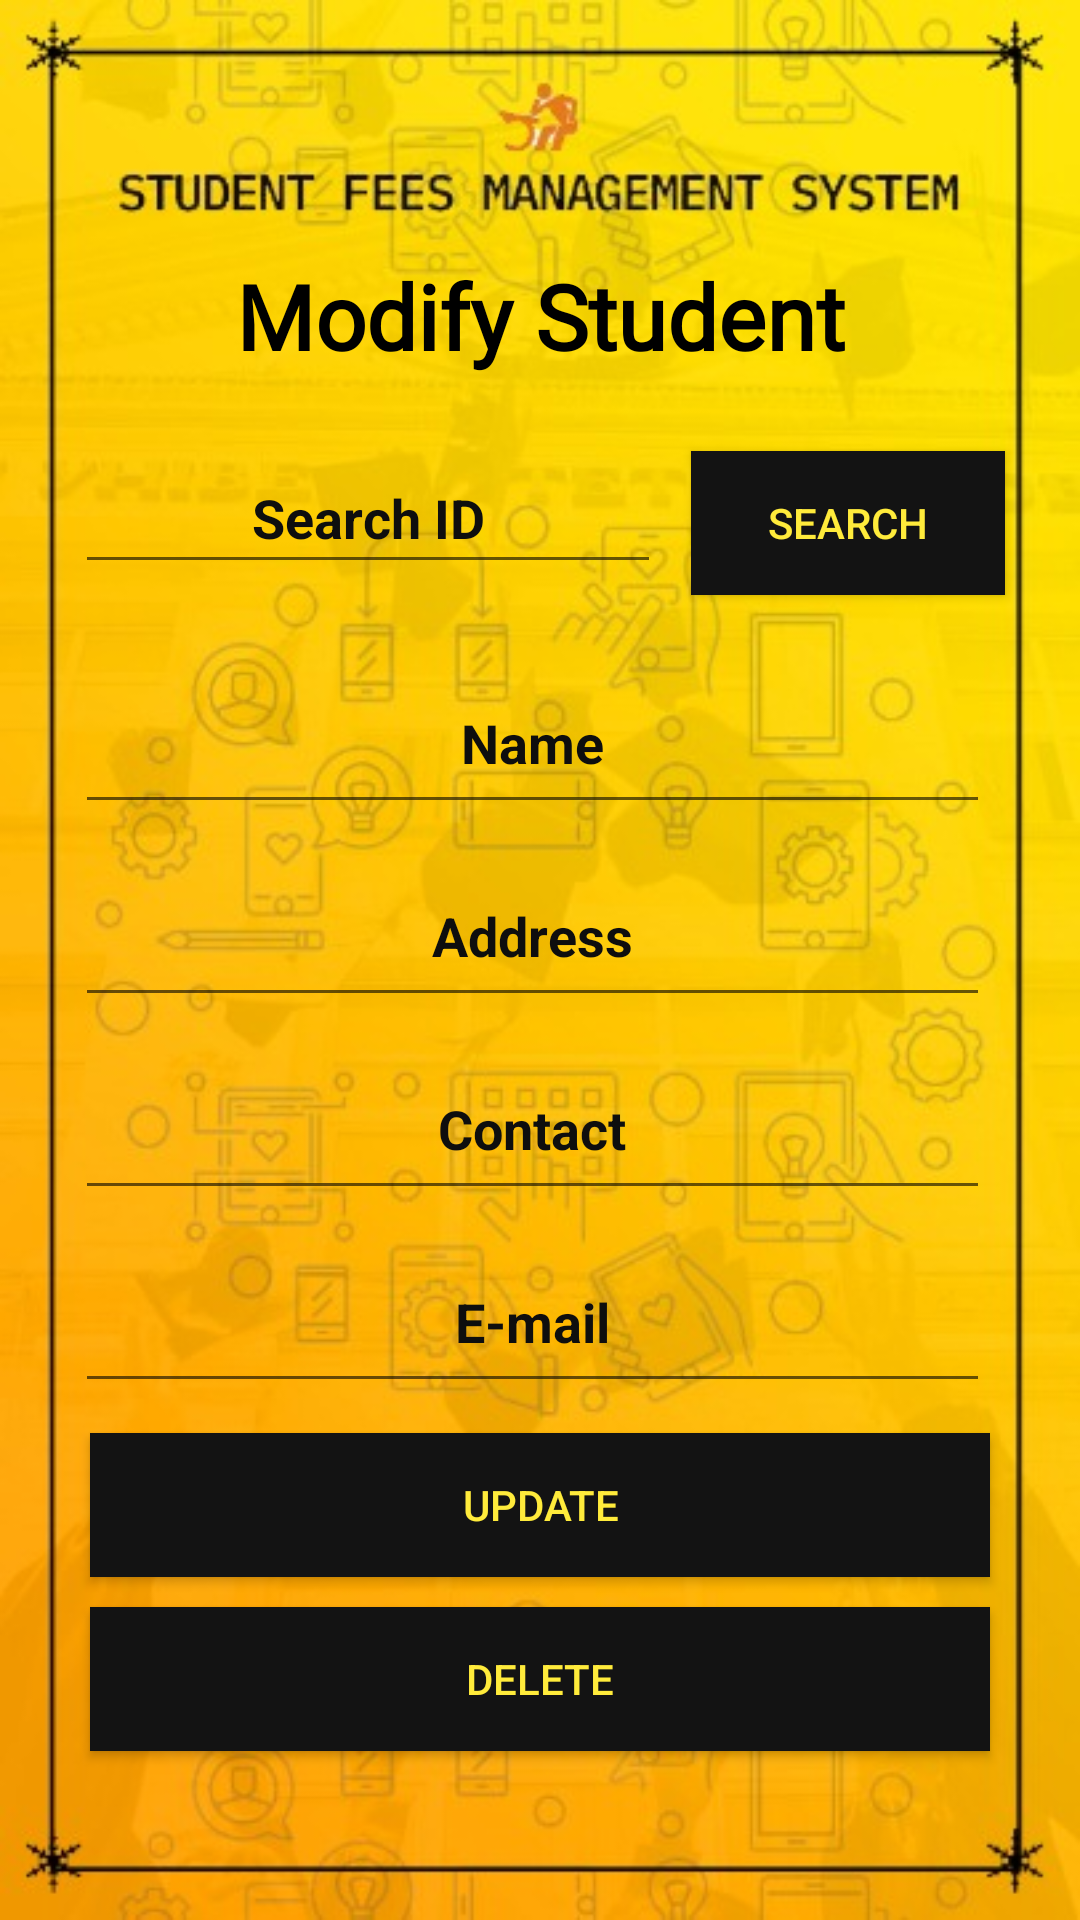

Write the Android layout XML for this screen, with the resource values it uses.
<!-- AndroidManifest.xml: application theme AppTheme -->
<!-- res/layout/fragment_two.xml -->
<?xml version="1.0" encoding="utf-8"?>
<FrameLayout xmlns:android="http://schemas.android.com/apk/res/android"
    xmlns:tools="http://schemas.android.com/tools"
    android:layout_width="match_parent"
    android:layout_height="match_parent"
    android:layout_centerHorizontal="false"
    android:background="@drawable/logo"
    android:padding="10dp"
    tools:context=".Two">

    <LinearLayout
        android:layout_width="match_parent"
        android:layout_height="match_parent"
        android:orientation="vertical"
        android:padding="5dp">

        <TextView
            android:id="@+id/textView10"
            style="@style/HeadText"
            android:layout_width="match_parent"
            android:layout_height="wrap_content"
            android:layout_marginTop="65dp"
            android:gravity="center"
            android:text="@string/t2" />

        <LinearLayout
            android:layout_width="match_parent"
            android:layout_height="70dp"
            android:layout_marginTop="10dp"
            android:orientation="horizontal">

            <EditText
                android:id="@+id/txtsearch"
                android:layout_width="wrap_content"
                android:layout_height="wrap_content"
                android:layout_marginLeft="10dp"
                android:layout_marginTop="10dp"
                android:layout_marginRight="10dp"
                android:layout_weight="1"
                android:ems="5"
                android:gravity="center"
                android:hint="@string/sid"
                android:inputType="number"
                android:padding="10dp"
                android:textColor="#090909"
                android:textColorHint="#0E0E0E"
                android:textSize="18sp"
                android:textStyle="bold" />

            <Button
                android:id="@+id/src"
                android:layout_width="14dp"
                android:layout_height="wrap_content"
                android:layout_marginTop="10dp"
                android:layout_marginRight="10dp"
                android:layout_weight="1"
                android:background="@color/colorAccent"
                android:padding="5dp"
                android:text="@string/sbtn"
                android:textColor="#FFEB3B" />
        </LinearLayout>

        <LinearLayout
            android:layout_width="match_parent"
            android:layout_height="match_parent"
            android:layout_marginTop="10dp"
            android:orientation="vertical">

            <EditText
                android:id="@+id/txtname"
                android:layout_width="match_parent"
                android:layout_height="wrap_content"
                android:layout_marginLeft="10dp"
                android:layout_marginRight="15dp"
                android:ems="10"
                android:gravity="center"
                android:hint="@string/name"
                android:inputType="textPersonName"
                android:padding="15dp"
                android:textColor="#090909"
                android:textColorHint="#0E0E0E"
                android:textSize="18sp"
                android:textStyle="bold" />

            <EditText
                android:id="@+id/txtadd"
                android:layout_width="match_parent"
                android:layout_height="wrap_content"
                android:layout_marginLeft="10dp"
                android:layout_marginTop="10dp"
                android:layout_marginRight="15dp"
                android:ems="10"
                android:gravity="center"
                android:hint="@string/add"
                android:inputType="textPersonName"
                android:padding="15dp"
                android:textColor="#090909"
                android:textColorHint="#0E0E0E"
                android:textSize="18sp"
                android:textStyle="bold" />

            <EditText
                android:id="@+id/txtcontact"
                android:layout_width="match_parent"
                android:layout_height="wrap_content"
                android:layout_marginLeft="10dp"
                android:layout_marginTop="10dp"
                android:layout_marginRight="15dp"
                android:ems="10"
                android:gravity="center"
                android:hint="@string/cont"
                android:inputType="phone"
                android:padding="15dp"
                android:textColor="#090909"
                android:textColorHint="#0E0E0E"
                android:textSize="18sp"
                android:textStyle="bold" />

            <EditText
                android:id="@+id/txtemail"
                android:layout_width="match_parent"
                android:layout_height="wrap_content"
                android:layout_marginLeft="10dp"
                android:layout_marginTop="10dp"
                android:layout_marginRight="15dp"
                android:layout_marginBottom="0dp"
                android:ems="10"
                android:gravity="center"
                android:hint="@string/email"
                android:inputType="textEmailAddress"
                android:padding="15dp"
                android:textColor="#090909"
                android:textColorHint="#0E0E0E"
                android:textSize="18sp"
                android:textStyle="bold" />

            <Button
                android:id="@+id/upd"
                android:layout_width="300dp"
                android:layout_height="wrap_content"
                android:layout_gravity="center_horizontal"
                android:layout_marginTop="10dp"
                android:background="@color/colorAccent"
                android:text="@string/upd"
                android:textColor="#FFEB3B" />

            <Button
                android:id="@+id/del"
                android:layout_width="300dp"
                android:layout_height="wrap_content"
                android:layout_gravity="center_horizontal"
                android:layout_marginTop="10dp"
                android:background="@color/colorAccent"
                android:text="@string/del"
                android:textColor="#FFEB3B" />
        </LinearLayout>


    </LinearLayout>

</FrameLayout>
<!-- resources referenced by this layout -->
<resources>
  <color name="colorAccent">#131313</color>
  <!-- drawable logo: png bitmap (drawable, 371331 bytes) -->
  <string name="add">Address</string>
  <string name="cont">Contact</string>
  <string name="del">Delete</string>
  <string name="email">E-mail</string>
  <string name="name">Name</string>
  <string name="sbtn">Search</string>
  <string name="sid">Search ID</string>
  <string name="t2">Modify Student</string>
  <string name="upd">Update</string>
  <style name="HeadText">
          <item name="android:fontFamily">@font/eagle_lake</item>
          <item name="android:padding">5dp</item>
         <item name="android:textColor">@android:color/background_dark</item>
          <item name="android:textSize">30sp</item>
          <item name="android:textStyle">bold</item>
      </style>
  <style name="AppTheme" parent="Theme.AppCompat.Light.NoActionBar">
          
          <item name="colorPrimary">@color/colorPrimary</item>
          <item name="colorPrimaryDark">@color/colorPrimaryDark</item>
          <item name="colorAccent">@color/colorAccent</item>
      </style>
  <color name="colorPrimary">#0E0E0E</color>
  <color name="colorPrimaryDark">#3700B3</color>
</resources>
